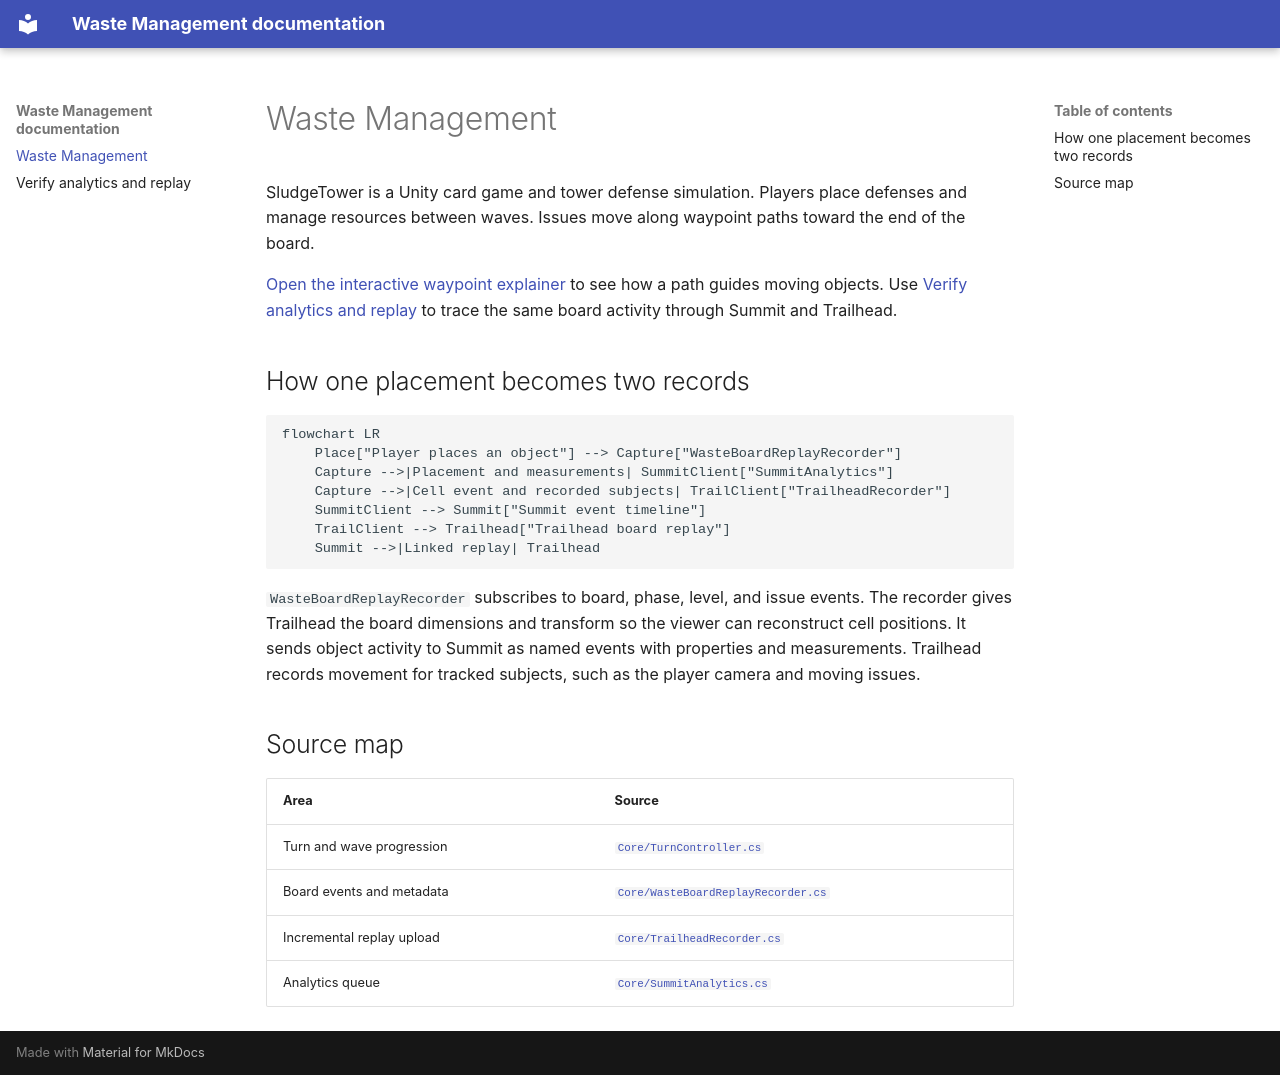

repository: Unity-Environmental-University/WasteManagement · page: index.html · generator: mkdocs

# Waste Management

SludgeTower is a Unity card game and tower defense simulation. Players place
defenses and manage resources between waves. Issues move along waypoint paths
toward the end of the board.

[Open the interactive waypoint explainer](interactive/waypoint-path-explainer.html)
to see how a path guides moving objects. Use
[Verify analytics and replay](verify.md) to trace the same board activity
through Summit and Trailhead.

## How one placement becomes two records

```mermaid
flowchart LR
    Place["Player places an object"] --> Capture["WasteBoardReplayRecorder"]
    Capture -->|Placement and measurements| SummitClient["SummitAnalytics"]
    Capture -->|Cell event and recorded subjects| TrailClient["TrailheadRecorder"]
    SummitClient --> Summit["Summit event timeline"]
    TrailClient --> Trailhead["Trailhead board replay"]
    Summit -->|Linked replay| Trailhead
```

`WasteBoardReplayRecorder` subscribes to board, phase, level, and issue events.
The recorder gives Trailhead the board dimensions and transform so the viewer
can reconstruct cell positions. It sends object activity to Summit as named
events with properties and measurements. Trailhead records movement for tracked
subjects, such as the player camera and moving issues.

## Source map

| Area | Source |
| --- | --- |
| Turn and wave progression | [`Core/TurnController.cs`](https://github.com/Unity-Environmental-University/WasteManagement/blob/main/Core/TurnController.cs) |
| Board events and metadata | [`Core/WasteBoardReplayRecorder.cs`](https://github.com/Unity-Environmental-University/WasteManagement/blob/main/Core/WasteBoardReplayRecorder.cs) |
| Incremental replay upload | [`Core/TrailheadRecorder.cs`](https://github.com/Unity-Environmental-University/WasteManagement/blob/main/Core/TrailheadRecorder.cs) |
| Analytics queue | [`Core/SummitAnalytics.cs`](https://github.com/Unity-Environmental-University/WasteManagement/blob/main/Core/SummitAnalytics.cs) |
